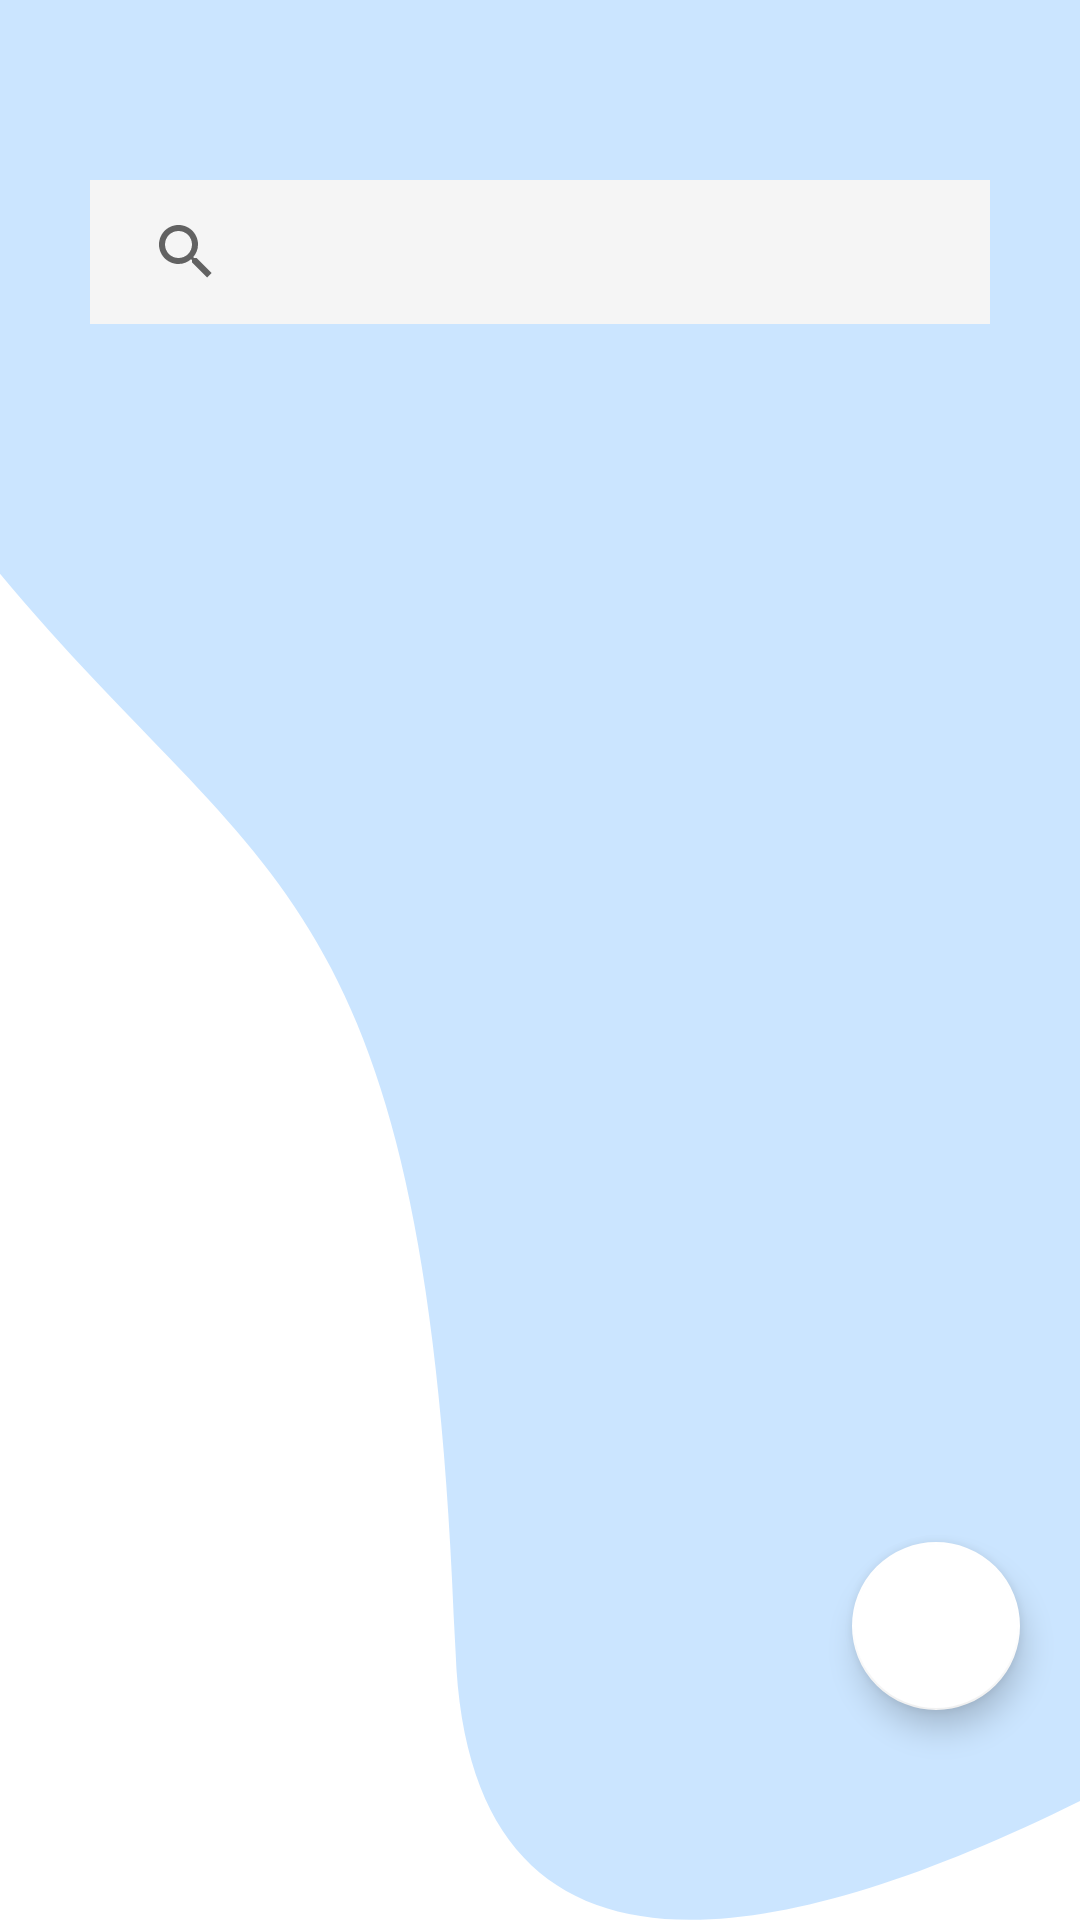

Layout XML and referenced resources for this Android screen:
<!-- AndroidManifest.xml: application theme Theme.TeamUp -->
<!-- res/layout/fragment_home_page.xml -->
<?xml version="1.0" encoding="utf-8"?>
<FrameLayout xmlns:android="http://schemas.android.com/apk/res/android"
    xmlns:app="http://schemas.android.com/apk/res-auto"
    xmlns:tools="http://schemas.android.com/tools"
    android:layout_width="match_parent"
    android:layout_height="match_parent"
    android:background="@drawable/ic_geting_started"
    tools:context=".Fragments_Screen.HomePageFragment">

    <androidx.appcompat.widget.SearchView
        android:id="@+id/idSearch"
        app:iconifiedByDefault="false"
        android:layout_width="match_parent"
        android:layout_height="wrap_content"
        android:layout_marginStart="30dp"
        android:layout_marginTop="60dp"
        android:layout_marginEnd="30dp"
        app:queryBackground="@color/gray"
        android:background="@color/gray" />

    <com.google.android.material.floatingactionbutton.FloatingActionButton
        android:id="@+id/btnCreate"
        android:layout_width="wrap_content"
        android:layout_height="wrap_content"
        android:layout_gravity="bottom|right"
        android:layout_marginStart="20dp"
        android:layout_marginEnd="20dp"
        android:layout_marginBottom="70dp"
        android:src="@drawable/ic_baseline_add_24"
        android:textAllCaps="false"
        android:textColor="@color/black"
        android:tint="@color/white"
        app:backgroundTint="@color/white"
        app:rippleColor="@color/white" />

    <ProgressBar
        android:id="@+id/loading"
        android:layout_width="wrap_content"
        android:layout_height="wrap_content"
        android:layout_gravity="center"
        android:indeterminateDrawable="@drawable/progress_back"
        android:visibility="gone"
        app:layout_constraintBottom_toBottomOf="@+id/idETDescription"
        app:layout_constraintEnd_toEndOf="parent"
        app:layout_constraintStart_toStartOf="parent"
        app:layout_constraintTop_toTopOf="parent" />

    <androidx.recyclerview.widget.RecyclerView
        android:id="@+id/container"
        android:layout_width="match_parent"
        android:layout_height="wrap_content"
        android:layout_marginTop="120dp" />


</FrameLayout>
<!-- resources referenced by this layout -->
<resources>
  <color name="black">#FF000000</color>
  <color name="gray">#F5F5F5</color>
  <color name="white">#FFFFFFFF</color>
  <!-- drawable ic_geting_started (drawable-v24) -->
  <vector xmlns:android="http://schemas.android.com/apk/res/android"
      android:width="500dp"
      android:height="626dp"
      android:viewportWidth="360"
      android:viewportHeight="626">
    <path
        android:pathData="M-38.99,136.15C-128.15,7.04 29.94,-196.99 120.14,-282.86L729.48,326.48C540.38,492.71 160.11,767.8 151.85,538.27C141.52,251.36 72.47,297.55 -38.99,136.15Z"
        android:fillColor="#96CBFF"
        android:fillAlpha="0.5"/>
  </vector>
  <!-- drawable progress_back (drawable-v24) -->
  <?xml version="1.0" encoding="utf-8"?>
  <rotate xmlns:android="http://schemas.android.com/apk/res/android" android:fromDegrees="8"
      android:pivotX="50%"
      android:pivotY="50%"
      android:toDegrees="360">
      <shape android:innerRadiusRatio="3"
          android:thicknessRatio="8"
          android:shape="ring"
          android:useLevel="false">
          <size android:width="76dip"
              android:height="76dip"/>
          <gradient android:angle="0"
              android:endColor="#00ffffff"
              android:startColor="@color/purple_200"
              android:type="sweep"
              android:useLevel="false"/>
      </shape>
  
  </rotate>
  <style name="Theme.TeamUp" parent="Theme.MaterialComponents.DayNight.DarkActionBar">
          
          <item name="colorPrimary">@color/blue</item>
          <item name="colorPrimaryVariant">@color/purple_700</item>
          <item name="colorOnPrimary">@color/white</item>
          
          <item name="colorSecondary">@color/teal_200</item>
          <item name="colorSecondaryVariant">@color/teal_700</item>
          <item name="colorOnSecondary">@color/black</item>
          
          <item name="android:statusBarColor" tools:targetApi="l">?attr/colorPrimaryVariant</item>
          
      </style>
  <color name="purple_200">#246AFD</color>
  <color name="blue">#246AFD</color>
  <color name="purple_700">#246AFD</color>
  <color name="teal_200">#FF03DAC5</color>
  <color name="teal_700">#FF018786</color>
</resources>
